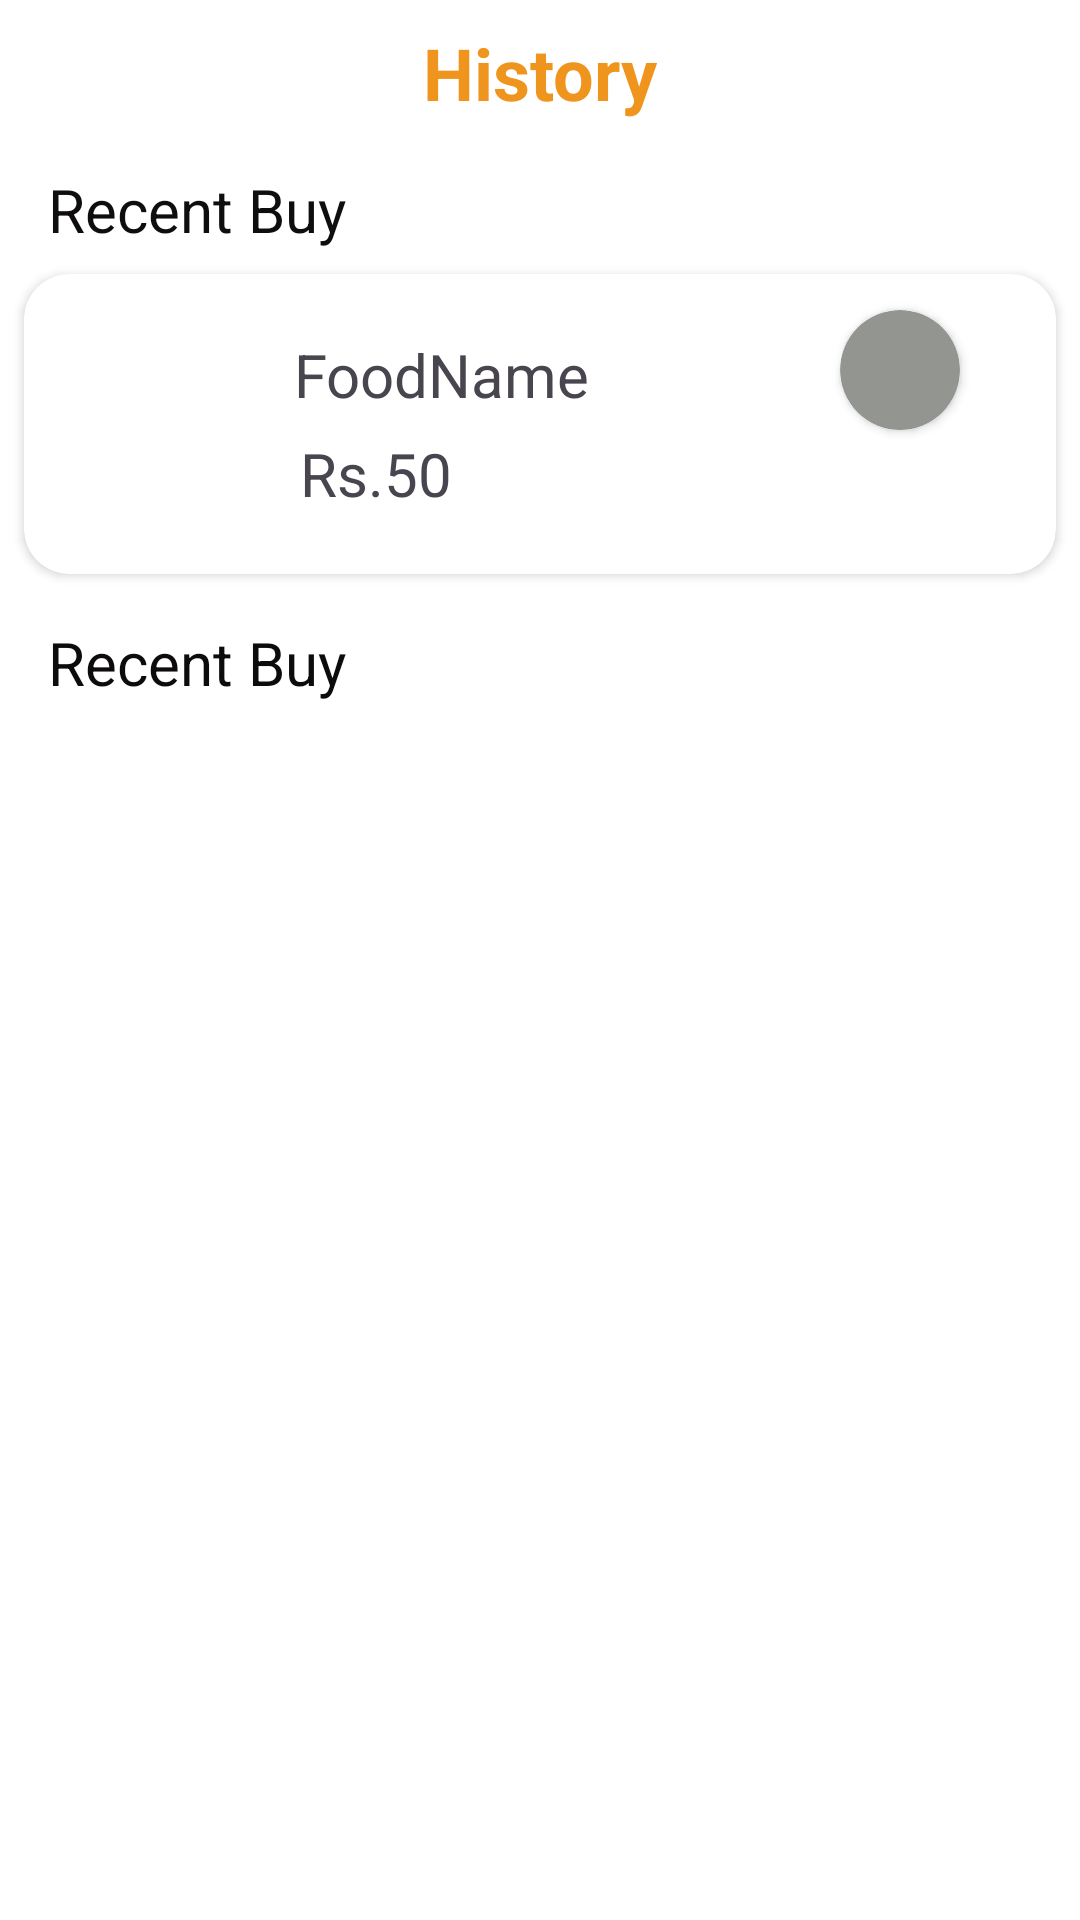

Reconstruct the res/layout file that produces this screen, plus the resources it refers to.
<!-- AndroidManifest.xml: application theme Theme.TIFFINHUBS -->
<!-- res/layout/fragment_history.xml -->
<?xml version="1.0" encoding="utf-8"?>
<FrameLayout xmlns:android="http://schemas.android.com/apk/res/android"
    xmlns:tools="http://schemas.android.com/tools"
    android:layout_width="match_parent"
    android:layout_height="match_parent"
    android:background="@color/white"
    xmlns:app="http://schemas.android.com/apk/res-auto"
    tools:context=".Fragment.HistoryFragment">

    <androidx.constraintlayout.widget.ConstraintLayout
        android:layout_width="match_parent"
        android:layout_height="match_parent">

        <TextView
            android:id="@+id/textView16"
            android:layout_width="wrap_content"
            android:layout_height="wrap_content"
            android:layout_marginStart="16dp"
            android:layout_marginTop="16dp"
            android:text="Recent Buy"
            android:textColor="#0F0D0D"
            android:textSize="20sp"
            app:layout_constraintStart_toStartOf="parent"
            app:layout_constraintTop_toBottomOf="@id/textView20" />

        <androidx.cardview.widget.CardView
            android:id="@+id/cardView2"
            android:layout_width="match_parent"
            android:layout_height="100dp"
            android:layout_marginStart="8dp"
            android:layout_marginTop="8dp"
            android:layout_marginEnd="8dp"
            app:cardCornerRadius="15dp"
            app:layout_constraintEnd_toEndOf="parent"
            app:layout_constraintStart_toStartOf="parent"
            app:layout_constraintTop_toBottomOf="@+id/textView16">

            <androidx.constraintlayout.widget.ConstraintLayout
                android:id="@+id/recentbuyitem"
                android:layout_width="match_parent"
                android:layout_height="match_parent">

                <ImageView
                    android:id="@+id/buyagainfoodimage"
                    android:layout_width="62dp"
                    android:layout_height="62dp"
                    android:layout_marginStart="8dp"
                    android:layout_marginTop="8dp"
                    android:layout_marginBottom="8dp"
                    app:layout_constraintBottom_toBottomOf="parent"
                    app:layout_constraintStart_toStartOf="parent"
                    app:layout_constraintTop_toTopOf="parent"
                    tools:src="@drawable/pizza" />

                <TextView
                    android:id="@+id/buyagainfoodname"
                    android:layout_width="wrap_content"
                    android:layout_height="wrap_content"
                    android:layout_marginStart="20dp"
                    android:layout_marginTop="20dp"
                    android:text="FoodName"
                    android:textSize="20dp"
                    app:layout_constraintStart_toEndOf="@+id/buyagainfoodimage"
                    app:layout_constraintTop_toTopOf="parent" />

                <TextView
                    android:id="@+id/buyagainfoodprice"
                    android:layout_width="wrap_content"
                    android:layout_height="wrap_content"
                    android:layout_marginEnd="44dp"
                    android:layout_marginBottom="20dp"
                    android:text="Rs.50"
                    android:textSize="20dp"
                    app:layout_constraintBottom_toBottomOf="parent"
                    app:layout_constraintEnd_toEndOf="@+id/buyagainfoodname"
                    app:layout_constraintStart_toStartOf="@+id/buyagainfoodname" />

                <androidx.cardview.widget.CardView
                    android:id="@+id/orderstatus"
                    android:layout_width="40dp"
                    android:layout_height="40dp"
                    android:layout_marginTop="12dp"
                    android:layout_marginEnd="32dp"
                    app:cardBackgroundColor="#939591"
                    app:cardCornerRadius="20dp"
                    app:layout_constraintEnd_toEndOf="parent"
                    app:layout_constraintTop_toTopOf="parent" />

                <androidx.appcompat.widget.AppCompatButton
                    android:id="@+id/recivedButton"
                    android:layout_width="80dp"
                    android:layout_height="30dp"
                    android:background="@drawable/designbutton"
                    android:text="Recived"
                    android:elevation="25dp"
                    android:shadowColor="@color/black"
                    android:visibility="invisible"
                    android:textAllCaps="false"
                    app:layout_constraintBottom_toBottomOf="parent"
                    app:layout_constraintEnd_toEndOf="@+id/orderstatus"
                    app:layout_constraintStart_toStartOf="@+id/orderstatus"
                    app:layout_constraintTop_toBottomOf="@+id/orderstatus" />
            </androidx.constraintlayout.widget.ConstraintLayout>

        </androidx.cardview.widget.CardView>

        <TextView
            android:id="@+id/textView19"
            android:layout_width="wrap_content"
            android:layout_height="wrap_content"
            android:layout_marginStart="16dp"
            android:layout_marginTop="16dp"
            android:text="Recent Buy"
            android:textColor="#0D0B0B"
            android:textSize="20sp"
            app:layout_constraintStart_toStartOf="parent"
            app:layout_constraintTop_toBottomOf="@+id/cardView2" />

        <androidx.recyclerview.widget.RecyclerView
            android:id="@+id/BuyAgainRecyclerview"
            android:layout_width="match_parent"
            android:layout_height="0dp"
            android:layout_marginTop="16dp"
            app:layout_constraintBottom_toBottomOf="parent"
            app:layout_constraintEnd_toEndOf="parent"
            app:layout_constraintStart_toStartOf="parent"
            app:layout_constraintTop_toBottomOf="@+id/textView19"
            tools:listitem="@layout/buy_again_item" />

        <TextView
            android:id="@+id/textView20"
            android:layout_width="wrap_content"
            android:layout_height="wrap_content"
            android:text="History"
            android:textColor="#EF941D"
            android:textSize="24sp"
            android:textStyle="bold"
            android:layout_marginTop="8dp"
            app:layout_constraintEnd_toEndOf="parent"
            app:layout_constraintStart_toStartOf="parent"
            app:layout_constraintTop_toTopOf="parent" />
    </androidx.constraintlayout.widget.ConstraintLayout>

</FrameLayout>
<!-- res/layout/buy_again_item.xml (included above) -->
<?xml version="1.0" encoding="utf-8"?>
<androidx.constraintlayout.widget.ConstraintLayout xmlns:android="http://schemas.android.com/apk/res/android"
    android:layout_width="match_parent"
    android:layout_height="wrap_content"
    android:background="@color/white"
    xmlns:app="http://schemas.android.com/apk/res-auto"
    xmlns:tools="http://schemas.android.com/tools">

    <androidx.cardview.widget.CardView
        android:id="@+id/cardView2"
        android:layout_width="match_parent"
        android:layout_height="100dp"
        android:layout_marginStart="8dp"
        android:layout_marginEnd="8dp"
        android:layout_marginBottom="8dp"
        android:layout_marginTop="8dp"
        app:cardCornerRadius="15dp"
        app:layout_constraintBottom_toBottomOf="parent"
        app:layout_constraintEnd_toEndOf="parent"
        app:layout_constraintStart_toStartOf="parent"
        app:layout_constraintTop_toTopOf="parent"
        app:layout_goneMarginTop="8dp">

        <androidx.constraintlayout.widget.ConstraintLayout
            android:layout_width="match_parent"
            android:layout_height="match_parent">

            <ImageView
                android:id="@+id/buyagainfoodimage"
                android:layout_width="62dp"
                android:layout_height="62dp"
                android:layout_marginStart="8dp"
                android:layout_marginTop="8dp"
                android:layout_marginBottom="8dp"
                app:layout_constraintBottom_toBottomOf="parent"
                app:layout_constraintStart_toStartOf="parent"
                app:layout_constraintTop_toTopOf="parent"
                tools:src="@drawable/pizza" />

            <TextView
                android:id="@+id/buyagainfoodname"
                android:layout_width="wrap_content"
                android:layout_height="wrap_content"
                android:layout_marginStart="20dp"
                android:layout_marginTop="20dp"
                android:text="FoodName"
                android:textSize="20dp"
                app:layout_constraintBottom_toTopOf="@+id/buyagainfoodprice"
                app:layout_constraintStart_toEndOf="@+id/buyagainfoodimage"
                app:layout_constraintTop_toTopOf="parent" />

            <TextView
                android:id="@+id/buyagainfoodprice"
                android:layout_width="wrap_content"
                android:layout_height="wrap_content"
                android:layout_marginBottom="20dp"
                android:text="Rs.50"
                android:textSize="20dp"
                app:layout_constraintBottom_toBottomOf="parent"
                app:layout_constraintEnd_toEndOf="@+id/buyagainfoodname"
                app:layout_constraintHorizontal_bias="0.5"
                app:layout_constraintStart_toStartOf="@+id/buyagainfoodname"
                app:layout_constraintTop_toBottomOf="@+id/buyagainfoodname" />

            <androidx.appcompat.widget.AppCompatButton
                android:id="@+id/buyagainfoodbutton"
                android:layout_width="85dp"
                android:layout_height="30dp"
                android:layout_marginEnd="32dp"
                android:background="@drawable/add_to_cart"
                android:text="Buy Again"
                android:textAllCaps="false"
                android:textColor="@color/black"
                android:textSize="14dp"
                app:layout_constraintBottom_toBottomOf="parent"
                app:layout_constraintEnd_toEndOf="parent"
                app:layout_constraintTop_toTopOf="parent" />
        </androidx.constraintlayout.widget.ConstraintLayout>
    </androidx.cardview.widget.CardView>

</androidx.constraintlayout.widget.ConstraintLayout>
<!-- resources referenced by this layout -->
<resources>
  <!-- drawable add_to_cart (drawable) -->
  <?xml version="1.0" encoding="utf-8"?>
  <shape xmlns:android="http://schemas.android.com/apk/res/android">
  <corners android:radius="5dp"/>
      <gradient android:startColor="#E9AC5C" android:endColor="#E08712" android:angle="45"/>
  </shape>
  <!-- drawable designbutton (drawable) -->
  <?xml version="1.0" encoding="utf-8"?>
  <shape xmlns:android="http://schemas.android.com/apk/res/android">
  <gradient android:startColor="#E09737" android:endColor="#E0860E"/>
      <corners android:radius="15dp"/>
  </shape>
  <!-- drawable pizza: jpg bitmap (drawable, 128702 bytes) -->
  <style name="Theme.TIFFINHUBS" parent="Base.Theme.TIFFINHUBS" />
  <style name="Base.Theme.TIFFINHUBS" parent="Theme.Material3.DayNight.NoActionBar">
          
          
      </style>
  <!-- not gathered from this repository: default colours our renderer supplied (Android Studio template values) -->
  <color name="black">#FF000000</color>
  <color name="white">#FFFFFFFF</color>
</resources>
